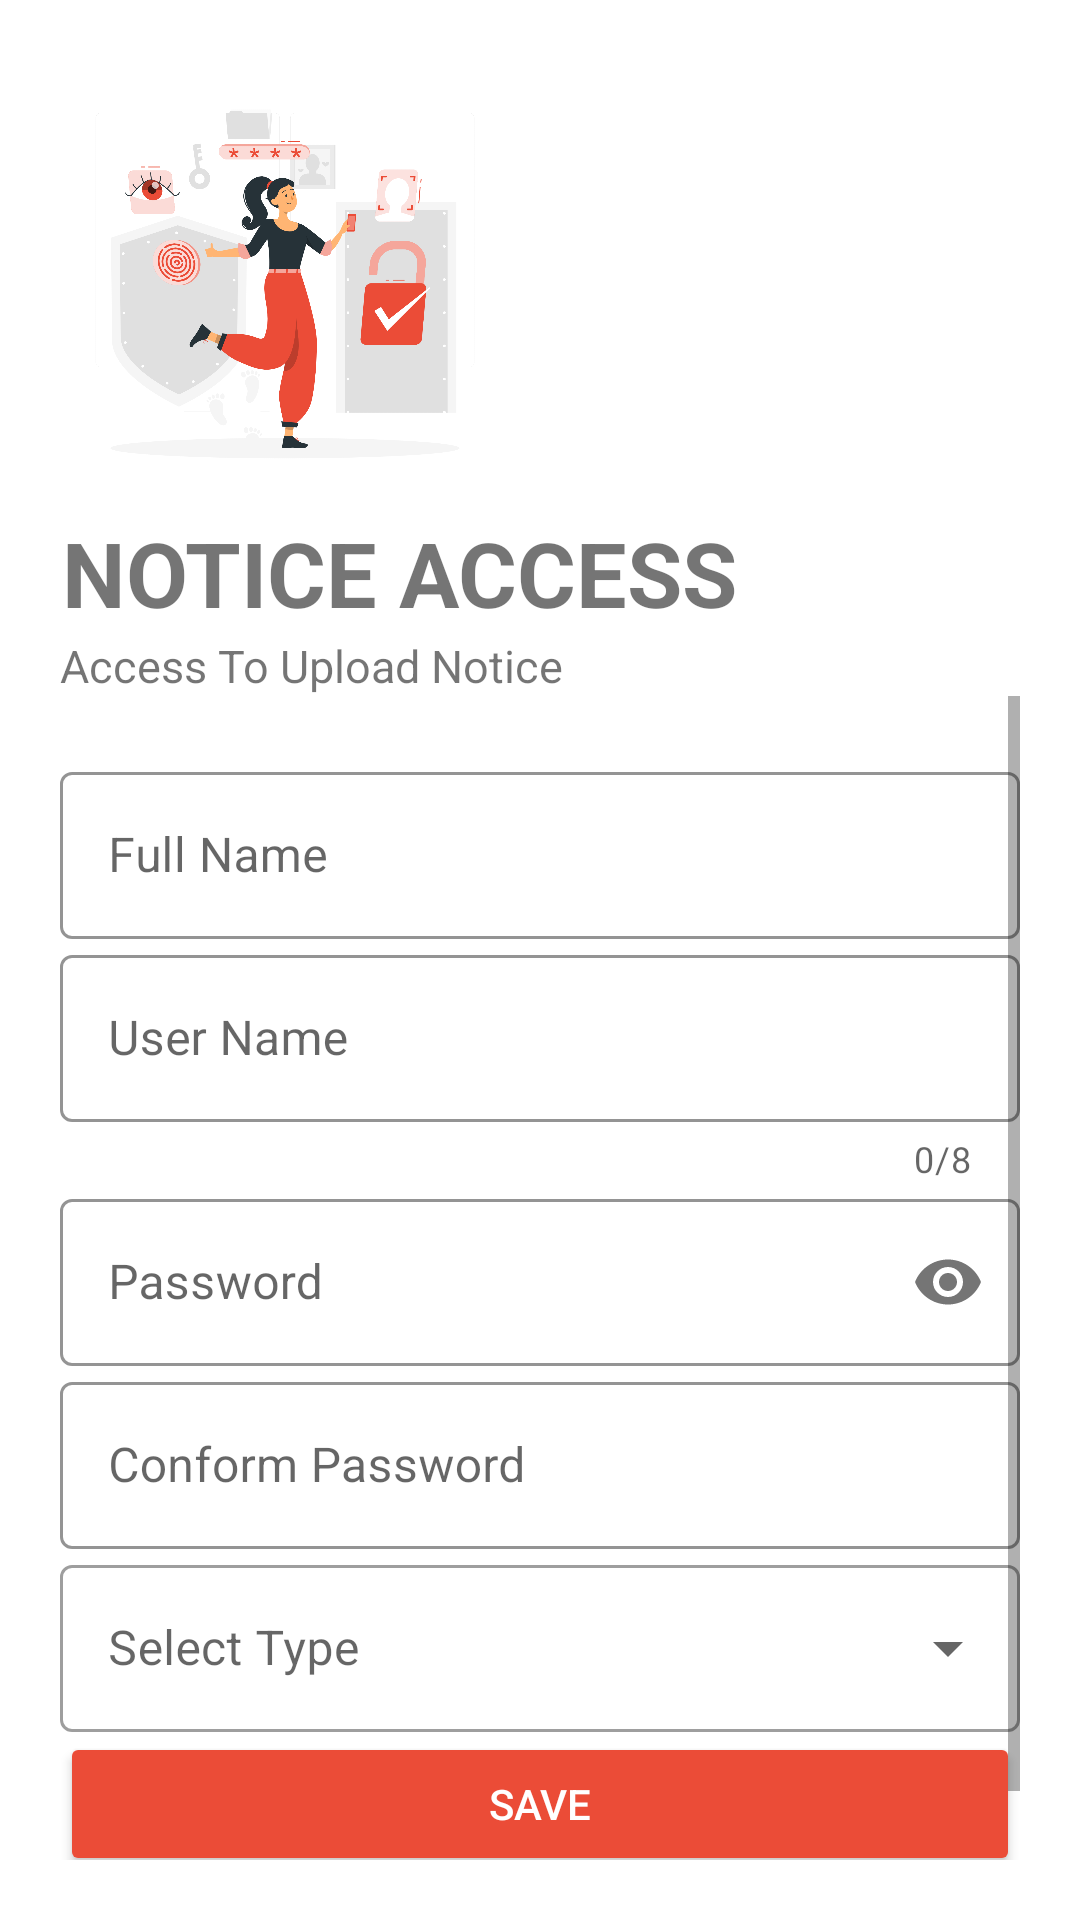

Produce the Android XML layout that renders to this screen, including the resource entries it uses.
<!-- AndroidManifest.xml: application theme Theme.Shc_Notice -->
<!-- res/layout/activity_access.xml -->
<?xml version="1.0" encoding="utf-8"?>
<LinearLayout xmlns:android="http://schemas.android.com/apk/res/android"
    xmlns:app="http://schemas.android.com/apk/res-auto"
    xmlns:tools="http://schemas.android.com/tools"
    android:layout_width="match_parent"
    android:layout_height="match_parent"
    android:background="#fff"
    android:orientation="vertical"
    android:padding="20dp"
    tools:context=".access">

    <ImageView
        android:id="@+id/loginlogo"
        android:layout_width="150dp"
        android:layout_height="150dp"
        android:src="@drawable/access_animi"
        android:transitionName="logo_text" />

    <TextView
        android:id="@+id/logo_name"
        android:layout_width="wrap_content"
        android:layout_height="wrap_content"
        android:padding="2px"
        android:text="NOTICE ACCESS"
        android:textSize="30dp"
        android:textStyle="bold"
        android:transitionName="logo_image" />

    <TextView
        android:id="@+id/sign_name"
        android:layout_width="wrap_content"
        android:layout_height="wrap_content"
        android:text="Access To Upload Notice"
        android:textSize="15dp" />

    <ScrollView
        android:layout_width="match_parent"
        android:layout_height="match_parent"
        android:fadingEdgeLength="@dimen/cardview_compat_inset_shadow">

        <LinearLayout
            android:layout_width="match_parent"
            android:layout_height="wrap_content"
            android:layout_marginTop="20dp"
            android:layout_marginBottom="20dp"
            android:orientation="vertical">

            <com.google.android.material.textfield.TextInputLayout
                android:id="@+id/staff_Name"
                style="@style/Widget.MaterialComponents.TextInputLayout.OutlinedBox"
                android:layout_width="match_parent"
                android:layout_height="wrap_content"
                android:hint="Full Name"
                app:boxStrokeColor="@color/red_orange"
                app:hintTextColor="@color/red_orange">

                <com.google.android.material.textfield.TextInputEditText
                    android:layout_width="match_parent"
                    android:layout_height="wrap_content"
                    android:inputType="text"

                    android:textCursorDrawable="@null" />

            </com.google.android.material.textfield.TextInputLayout>

            <com.google.android.material.textfield.TextInputLayout
                android:id="@+id/staff_ID"
                style="@style/Widget.MaterialComponents.TextInputLayout.OutlinedBox"
                android:layout_width="match_parent"
                android:layout_height="wrap_content"
                android:hint="User Name"
                app:boxStrokeColor="@color/red_orange"
                app:counterEnabled="true"
                app:counterMaxLength="8"
                app:hintTextColor="@color/red_orange">

                <com.google.android.material.textfield.TextInputEditText
                    android:layout_width="match_parent"
                    android:layout_height="wrap_content"
                    android:inputType="text"
                    android:textCursorDrawable="@null" />

            </com.google.android.material.textfield.TextInputLayout>

            <com.google.android.material.textfield.TextInputLayout
                android:id="@+id/staff_pass"
                style="@style/Widget.MaterialComponents.TextInputLayout.OutlinedBox"
                android:layout_width="match_parent"
                android:layout_height="wrap_content"
                android:hint="Password"
                app:boxStrokeColor="@color/red_orange"
                app:hintTextColor="@color/red_orange"
                app:passwordToggleEnabled="true">

                <com.google.android.material.textfield.TextInputEditText
                    android:layout_width="match_parent"
                    android:layout_height="wrap_content"
                    android:inputType="textPassword"

                    android:textCursorDrawable="@null" />

            </com.google.android.material.textfield.TextInputLayout>

            <com.google.android.material.textfield.TextInputLayout
                android:id="@+id/staff_conpass"
                style="@style/Widget.MaterialComponents.TextInputLayout.OutlinedBox"
                android:layout_width="match_parent"
                android:layout_height="wrap_content"
                android:hint="Conform Password"
                app:boxStrokeColor="@color/red_orange"
                app:hintTextColor="@color/red_orange">

                <com.google.android.material.textfield.TextInputEditText
                    android:layout_width="match_parent"
                    android:layout_height="wrap_content"
                    android:inputType="textPassword"
                    android:textCursorDrawable="@null" />

                <com.google.android.material.textfield.TextInputLayout
                    style="@style/Widget.MaterialComponents.TextInputLayout.OutlinedBox.ExposedDropdownMenu"
                    android:layout_width="match_parent"
                    android:layout_height="wrap_content"
                    android:hint="Select Type">

                    <AutoCompleteTextView
                        android:id="@+id/spinner_Options"
                        android:layout_width="match_parent"
                        android:layout_height="wrap_content"
                        android:inputType="none" />
                </com.google.android.material.textfield.TextInputLayout>


            </com.google.android.material.textfield.TextInputLayout>

            <Button
                android:id="@+id/save"
                android:layout_width="match_parent"
                android:layout_height="wrap_content"
                android:backgroundTint="@color/red_orange"
                android:text="Save"
                android:textColor="#fff" />

            <TextView
                android:layout_width="wrap_content"
                android:layout_height="wrap_content" />

        </LinearLayout>
    </ScrollView>
</LinearLayout>
<!-- resources referenced by this layout -->
<resources>
  <color name="red_orange">#EB4C37</color>
  <!-- drawable access_animi: png bitmap (drawable, 324384 bytes) -->
  <style name="Theme.Shc_Notice" parent="Theme.MaterialComponents.DayNight.NoActionBar">
          
          <item name="colorPrimary">@color/red_orange</item>
          <item name="colorPrimaryVariant">@color/red_orange</item>
          <item name="colorOnPrimary">@color/white</item>
          
          <item name="colorSecondary">@color/teal_200</item>
          <item name="colorSecondaryVariant">@color/teal_700</item>
          <item name="colorOnSecondary">@color/black</item>
          
          
          <item name="android:textColorHint">@color/red_orange</item>
          <item name="android:statusBarColor">@color/red_orange</item>
          
      </style>
  <color name="white">#FFFFFFFF</color>
  <color name="teal_200">#EB4C37</color>
  <color name="teal_700">#FF018786</color>
  <color name="black">#FF000000</color>
</resources>
